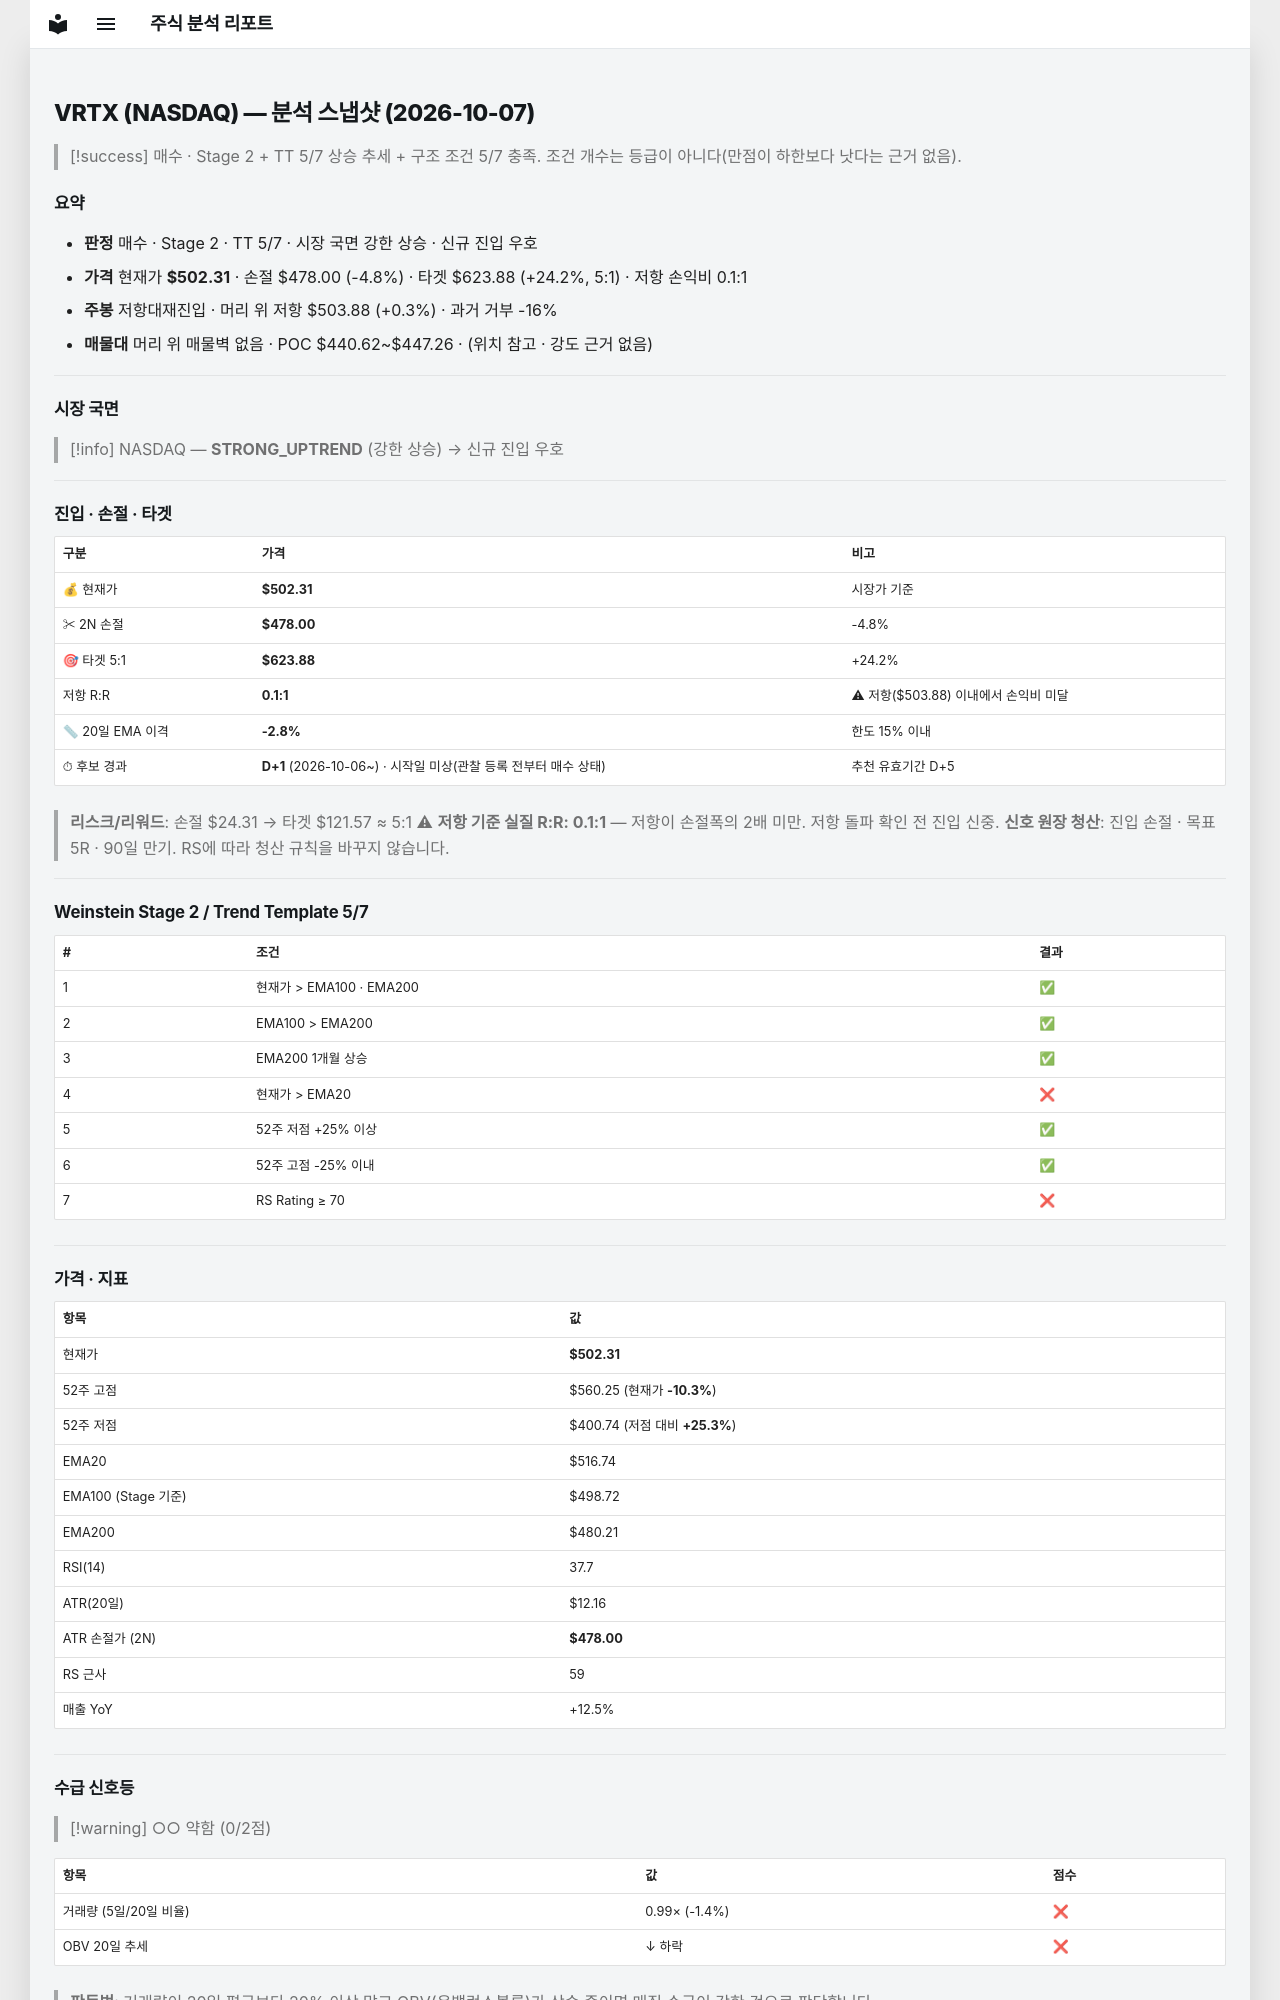

repository: soloandco/stock-reports · page: snapshots/VRTX-2026-10-07/index.html · generator: mkdocs

---
type: analysis-snapshot
title: VRTX 분석 스냅샷
ticker: VRTX
market: NASDAQ
created: 2026-10-07
updated: 2026-10-07
bar-date: 2026-10-06
verdict: 매수관찰
real-rr: 0.06
sma50-gap-pct: -2.8
candidate-days: 1
candidate-since: 2026-10-06
candidate-start-unknown: true
weekly-position: 저항대재진입
weekly-overhead-price: 503.88
weekly-overhead-pct: 0.3
stage: 2
trend-template-score: 5
tt-max: 7
ma-set: ema-20-100-200
price: 502.30999755859375
stop-price: 477.9963404319448
market-regime: STRONG_UPTREND
supply-demand-score: 0/2
supply-demand-label: 약함
status: tracking
tags:
  - stock-agent
  - watchlist
  - VRTX
  - analysis
related:
  - "[[analysis-template]]"
---

# VRTX (NASDAQ) — 분석 스냅샷 (2026-10-07)

> [!success] 매수 · Stage 2 + TT 5/7
> 상승 추세 + 구조 조건 5/7 충족. 조건 개수는 등급이 아니다(만점이 하한보다 낫다는 근거 없음).

## 요약

- **판정** 매수 · Stage 2 · TT 5/7 · 시장 국면 강한 상승 · 신규 진입 우호
- **가격** 현재가 **$502.31** · 손절 $478.00 (-4.8%) · 타겟 $623.88 (+24.2%, 5:1) · 저항 손익비 0.1:1
- **주봉** 저항대재진입 · 머리 위 저항 $503.88 (+0.3%) · 과거 거부 -16%
- **매물대** 머리 위 매물벽 없음 · POC $440.62~$447.26 · (위치 참고 · 강도 근거 없음)

---

## 시장 국면

> [!info] NASDAQ — **STRONG_UPTREND** (강한 상승) → 신규 진입 우호

---

## 진입 · 손절 · 타겟

| 구분 | 가격 | 비고 |
|------|------|------|
| 💰 현재가 | **$502.31** | 시장가 기준 |
| ✂ 2N 손절 | **$478.00** | -4.8% |
| 🎯 타겟 5:1 | **$623.88** | +24.2% |
| 저항 R:R | **0.1:1** | ⚠ 저항($503.88) 이내에서 손익비 미달 |
| 📏 20일 EMA 이격 | **-2.8%** | 한도 15% 이내 |
| ⏱ 후보 경과 | **D+1** (2026-10-06~) · 시작일 미상(관찰 등록 전부터 매수 상태) | 추천 유효기간 D+5 |

> **리스크/리워드**: 손절 $24.31 → 타겟 $121.57 ≈ 5:1
> ⚠ **저항 기준 실질 R:R: 0.1:1** — 저항이 손절폭의 2배 미만. 저항 돌파 확인 전 진입 신중.
> **신호 원장 청산**: 진입 손절 · 목표 5R · 90일 만기. RS에 따라 청산 규칙을 바꾸지 않습니다.

---

## Weinstein Stage 2 / Trend Template 5/7

| # | 조건 | 결과 |
|---|------|------|
| 1 | 현재가 > EMA100 · EMA200 | ✅ |
| 2 | EMA100 > EMA200 | ✅ |
| 3 | EMA200 1개월 상승 | ✅ |
| 4 | 현재가 > EMA20 | ❌ |
| 5 | 52주 저점 +25% 이상 | ✅ |
| 6 | 52주 고점 -25% 이내 | ✅ |
| 7 | RS Rating ≥ 70 | ❌ |

---

## 가격 · 지표

| 항목 | 값 |
|------|---|
| 현재가 | **$502.31** |
| 52주 고점 | $560.25 (현재가 **-10.3%**) |
| 52주 저점 | $400.74 (저점 대비 **+25.3%**) |
| EMA20 | $516.74 |
| EMA100 (Stage 기준) | $498.72 |
| EMA200 | $480.21 |
| RSI(14) | 37.7 |
| ATR(20일) | $12.16 |
| ATR 손절가 (2N) | **$478.00** |
| RS 근사 | 59 |
| 매출 YoY | +12.5% |

---
## 수급 신호등

> [!warning] ○○ 약함 (0/2점)

| 항목 | 값 | 점수 |
|------|------|------|
| 거래량 (5일/20일 비율) | 0.99× (-1.4%) | ❌ |
| OBV 20일 추세 | ↓ 하락 | ❌ |

> **판독법**: 거래량이 20일 평균보다 20% 이상 많고 OBV(온밸런스볼륨)가 상승 중이면 매집 수급이 강한 것으로 판단합니다.

---
